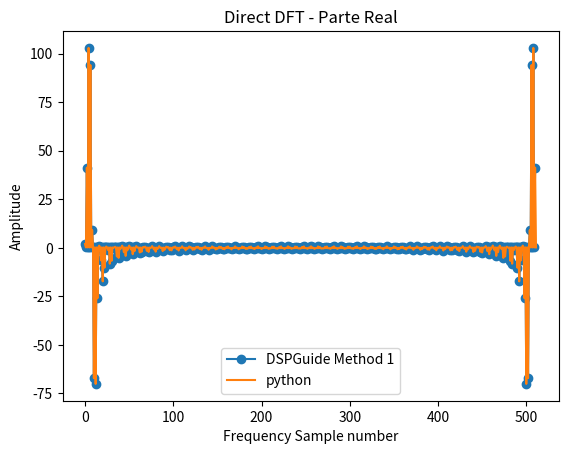
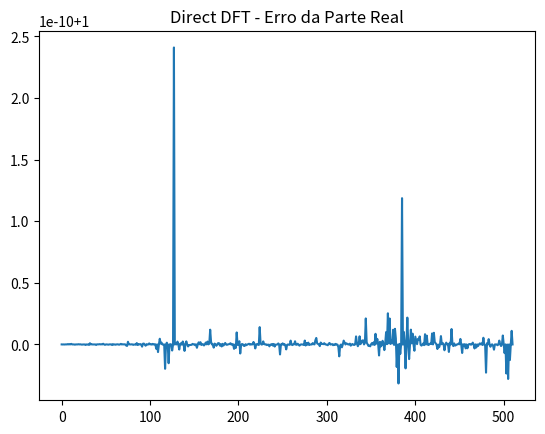
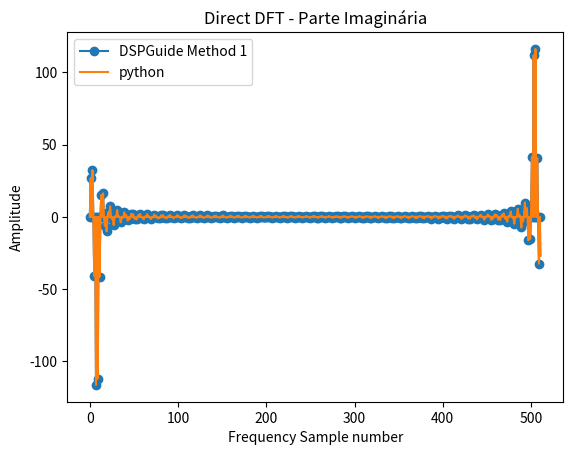
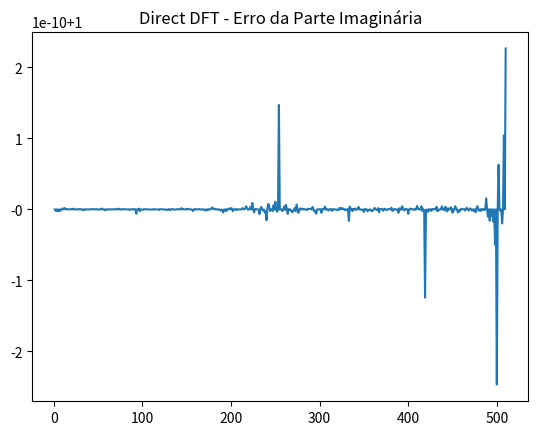

Python code for these plots, in order:
# -*- coding: utf-8 -*-
"""
Created on Tue Sep 22 20:41:54 2020

@author: Henrique Oliveira dos Santos
Aluno especial no mestrado de engenharia elétrica da UFSCar
Matéria: Análise de sinais biológicos
Aula: Semana 02
Exercício: Capítulo 12 - Código 2 - DFT direta complexa
COMPLEX DFT BY CORRELATION
Upon entry, N% contains the number of points in the DFT, and XR[ ] and XI[ ] contain the real and imaginary parts of the time domain. Upon return, REX[ ] and IMX[ ] contain the frequency domain data. All signals run from 0 to N%-1.
"""
import numpy as np
import time
import matplotlib.pyplot as plt

def negfreq(ReX, ImX, N):
    M = int((N/2) + 1)
    for k in range(M,N):
        ReX[k] = ReX[N-k+1];
        ImX[k] = -ImX[N-k+1];
    return ReX, ImX

N = 512
print("Com %s amostras" % N)
X1 = np.zeros(N-1)

REX = np.zeros(N-1)
IMX = np.zeros(N-1)
pi = np.pi

# Função mítica # 2*np.sin(np.arange(0,6,0.1))
X1[0:60] = 2*np.sin(np.arange(0,6,0.1)) #[0:int(N/2)] = np.random.randn(int(N/2))

start_time = time.time()
REIMX = np.fft.fft(X1, n =N)
print("FFT real nativa: %s segundos" % (time.time() - start_time))

XR,XI = negfreq(X1,  np.zeros(N-1), int(N/2-1))

# %% Correlate XX[ ] with the cosine and sine waves, Eq. 8-4
start_time = time.time()
for k in range(0,N-1):       #Loop for each value in frequency domain
    for i in range(0, N-1):         #Loop for each value in frequency domain
        SR = np.cos(2*pi*k*i/N)
        SI = -1*np.sin(2*pi*k*i/N)
        REX[k] = REX[k] + XR[i]*SR - XI[i]*SI
        IMX[k] = IMX[k] + XR[i]*SI + XI[i]*SR
print("Método do livro: %s segundos" % (time.time() - start_time))

# %% Função nativa do numpy
start_time = time.time()
REIMX = np.fft.fft(X1, n =N)

plt.plot(REX, marker='o', label = "DSPGuide Method 1")
plt.plot(REIMX.real, label = 'python')
plt.legend()
plt.title("Direct DFT - Parte Real")
plt.xlabel("Frequency Sample number")
plt.ylabel("Amplitude")
plt.figure()
plt.title("Direct DFT - Erro da Parte Real")
plt.plot(np.divide(REX,REIMX.real[0:N-1]))

plt.figure()
plt.plot(IMX, marker='o', label = "DSPGuide Method 1")
plt.plot(REIMX.imag, label = 'python')
plt.legend()
plt.title("Direct DFT - Parte Imaginária")
plt.xlabel("Frequency Sample number")
plt.ylabel("Amplitude")
plt.figure()
plt.plot(np.divide(IMX,REIMX.imag[0:N-1]))
plt.title("Direct DFT - Erro da Parte Imaginária")
